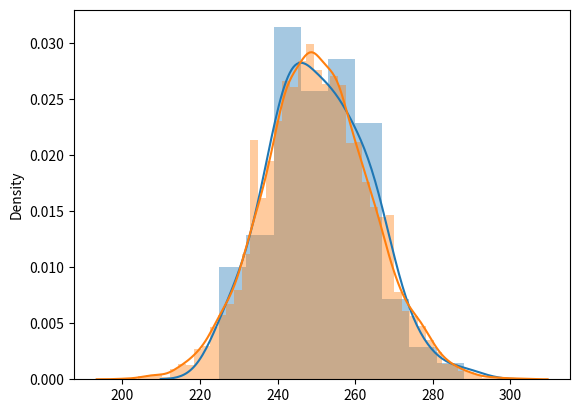

Write Python code to recreate this figure.
!ls -lah

import random # We need an additional package that isn't part of base Python.
# The next line is where the function gets define. This is a comment line.

def generate_DNA(N):
    possible_bases ='ACGT'
    return ''.join([random.choice(possible_bases) for i in range(N)])

my_first_dna_sequence = generate_DNA(100)
print (my_first_dna_sequence)

two_kb_sequence = generate_DNA(2000) #kb stands for kilobase pairs.
# One quirk of python is that variable names cannot begin with numbers. 
# Hence the `two` and not `2`.

print (two_kb_sequence)

sequence_list = [] # We initialize our list of sequences.

for i in range(100):
    one_kb_sequence = generate_DNA(1000)
    sequence_list.append(one_kb_sequence)
    

%matplotlib inline
# technical trick to get plots below to be displayed in this notebook,
# see http://stackoverflow.com/questions/26597116/seaborn-plots-not-showing-up

import seaborn as sns # seaborn is a package that makes it easy to draw 
# attractive statistical graphics.

g_counts = [sequence.count('G') for sequence in sequence_list] 
sns.distplot(g_counts)

sequence_list = [] # We reinitialize our list of sequences to clear old.

for i in range(10000):
    one_kb_sequence = generate_DNA(1000)
    sequence_list.append(one_kb_sequence)

g_counts = [sequence.count('G') for sequence in sequence_list] 
sns.distplot(g_counts)

sequence_list = [sequence.replace('T', 'U') for sequence in sequence_list] 

genetic_code_dict = {
     'UUU': 'F', 'UUC': 'F', 'UUA': 'L', 'UUG': 'L', 'UCU': 'S',
     'UCC': 'S', 'UCA': 'S', 'UCG': 'S', 'UAU': 'Y', 'UAC': 'Y',
     'UGU': 'C', 'UGC': 'C', 'UGG': 'W', 'CUU': 'L', 'CUC': 'L',
     'CUA': 'L', 'CUG': 'L', 'CCU': 'P', 'CCC': 'P', 'CCA': 'P',
     'CCG': 'P', 'CAU': 'H', 'CAC': 'H', 'CAA': 'Q', 'CAG': 'Q',
     'CGU': 'R', 'CGC': 'R', 'CGA': 'R', 'CGG': 'R', 'AUU': 'I',
     'AUC': 'I', 'AUA': 'I', 'AUG': 'M', 'ACU': 'T', 'ACC': 'T',
     'ACA': 'T', 'ACG': 'T', 'AAU': 'N', 'AAC': 'N', 'AAA': 'K',
     'AAG': 'K', 'AGU': 'S', 'AGC': 'S', 'AGA': 'R', 'AGG': 'R',
     'GUU': 'V', 'GUC': 'V', 'GUA': 'V', 'GUG': 'V', 'GCU': 'A',
     'GCC': 'A', 'GCA': 'A', 'GCG': 'A', 'GAU': 'D', 'GAC': 'D',
     'GAA': 'E', 'GAG': 'E', 'GGU': 'G', 'GGC': 'G', 'GGA': 'G',
     'GGG': 'G', 'UAA': '*', 'UAG': '*', 'UGA': '*'}
# We'll use asterisks to represent the stop codons that signal the 
# end of translation.


def create_protein_first_attempt(mRNA):
    protein = ''
    for i in range(len(mRNA)/3):
        codon_start = i * 3
        end = start + 3
        protein += genetic_code_dict[mRNA[codon_start:end]]
    return protein

# We'd invoke it like on the next line but we aren't ready to do that yet,
# and so it is commented out.
# protein_sequence = create_protein(mRNA)

def create_protein(mRNA):
    protein = ''
    trans_start_pos = mRNA.find('AUG')
    for i in range(len(mRNA[trans_start_pos:])//3):
        codon_start = trans_start_pos + i*3
        end = codon_start + 3
        amino = genetic_code_dict[mRNA[codon_start:end]]
        if amino == '*':
            break
        protein += amino
    return protein

# We'd invoke it like on the next line but we aren't ready to do that yet,
# and so it is commented out.
# protein_sequence = create_protein(mRNA)

for sequence in sequence_list[0:10]:
    protein_sequence = create_protein(sequence)
    print (protein_sequence)

protein_list = [] # initialize a list for collecting

for sequence in sequence_list:
    protein_sequence = create_protein(sequence)
    protein_list.append(protein_sequence)

string_to_find = "RALTS"

matching = [protein for protein in protein_list if string_to_find.upper() in protein]
# the `.upper()` function call insures the matching will be case-insensitive

print (matching)